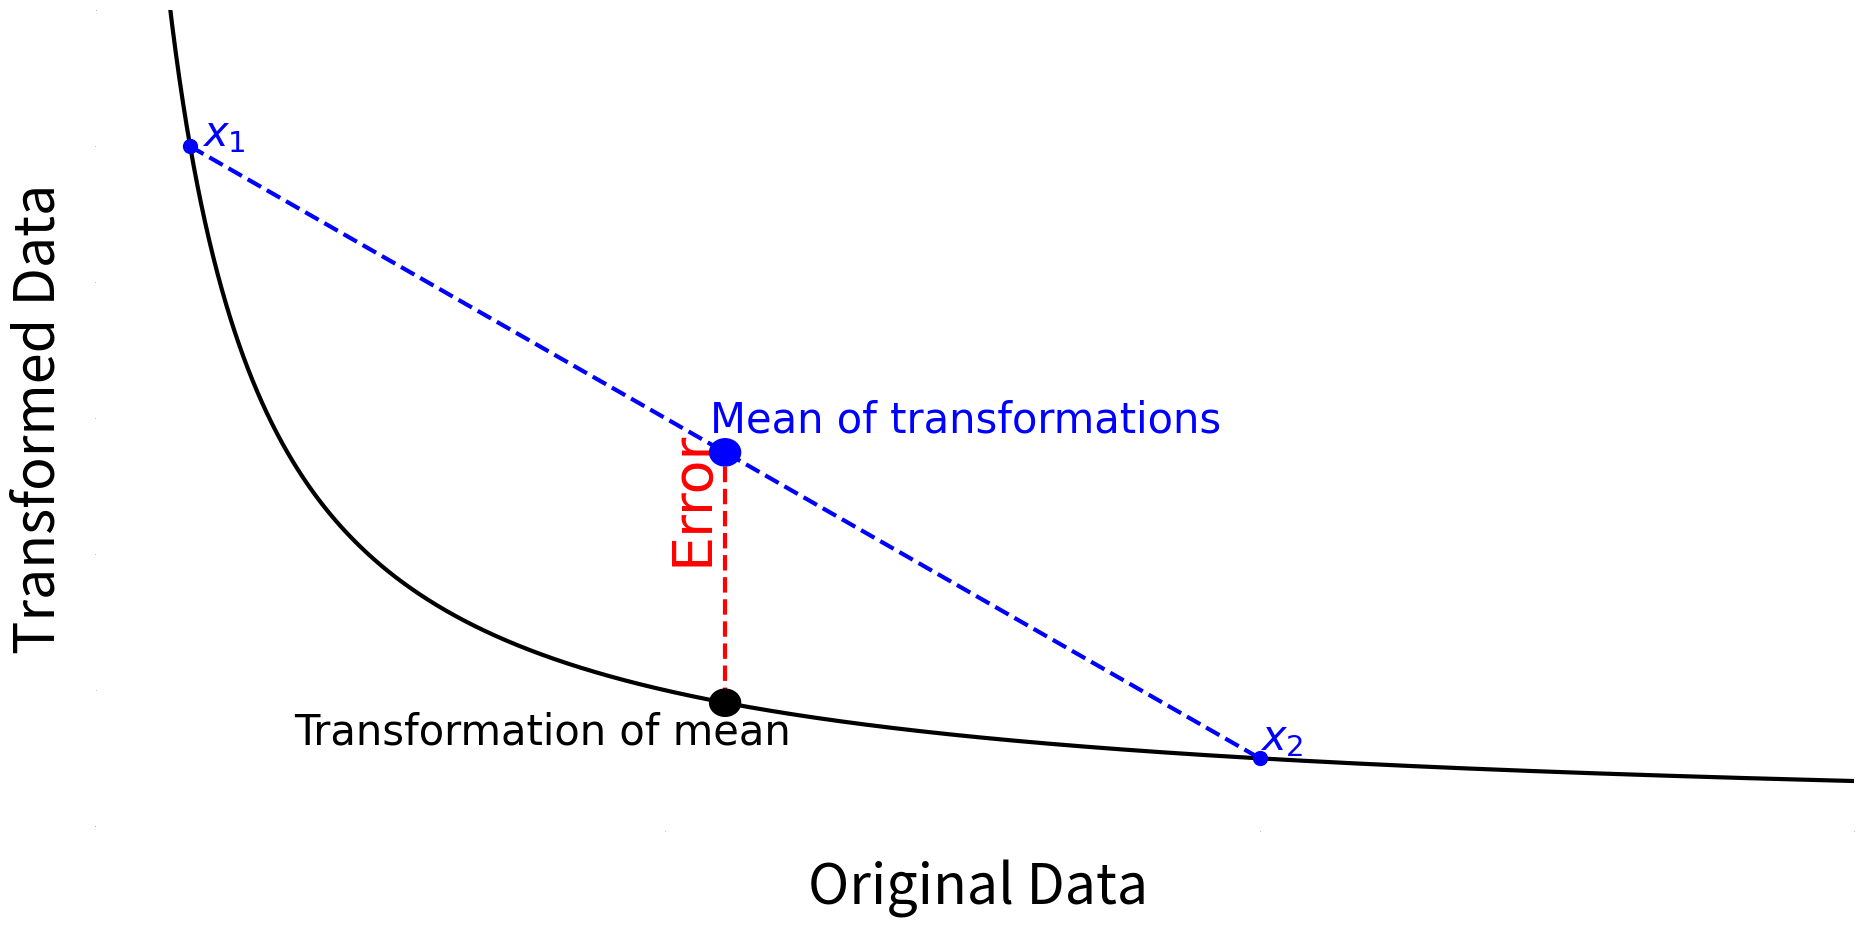

Recreate this plot in Python.
import numpy as np
import pylab as plt
from matplotlib.patches import Ellipse


fig=plt.figure(figsize=(22.62372, 12))
ax = fig.add_subplot(111)
fig.subplots_adjust(bottom=.2)
font1={'family':'Arial',
            'color'  : 'b',
            'weight' : 'normal',
            'size'   : 30,
            }

font2={'family':'Arial',
            'color'  : 'k',
            'weight' : 'normal',
            'size'   : 30,
            }
font3={'family':'Arial',
            'color'  : 'r',
            'weight' : 'normal',
            'size'   : 40,
            }

x=np.arange(.001,3,.001)

ax.plot(x,1/x,color='k',lw=3)
data=np.array([.2,2])
ax.scatter(data,1/data,s=100,color='b',zorder=100)
ax.plot(data,1/data,'b--',lw=3)
width=(12/22.62372)/(6/(3-.05))
height=1.0
circ=Ellipse((np.mean(data),np.mean(1/data)),width=width/5,height=height/5, color='b',zorder=1000)
ax.add_artist(circ)
circ=Ellipse((np.mean(data),1/np.mean(data)),width=width/5,height=height/5, color='k',zorder=1000)
ax.add_artist(circ)
ax.vlines([np.mean(data)],[1/np.mean(data)],[np.mean(1/data)],color='r',linestyle='dashed',lw=3)
ax.text(1.075,2.9,"Mean of transformations",fontdict=font1)
ax.text(.375,.6,"Transformation of mean",fontdict=font2)
ax.text(1,2,"Error",fontdict=font3,rotation=90)
ax.text(.22,1/.2,"$x_1$",fontdict=font1)
ax.text(2,.56,"$x_2$",fontdict=font1)

for item in ax.get_yticklabels():
    item.set_fontsize(15)

for item in ax.get_xticklabels():
    item.set_fontsize(15)

ax.tick_params(axis='x',length=0,width=0,direction='out',labelsize=0)
ax.tick_params(axis='y',length=0,width=0,direction='out',labelsize=0)
ax.spines['top'].set_visible(False)
ax.spines['right'].set_visible(False)
ax.spines['left'].set_visible(False)
ax.spines['bottom'].set_visible(False)
ax.spines['bottom'].set_position(['outward',0])
ax.spines['left'].set_position(['outward',0])
ax.xaxis.set_ticks_position('bottom')
ax.yaxis.set_ticks_position('left')
ax.set_xticks(range(14))
ax.set_ylabel('Transformed Data',fontsize=40,labelpad=20)
ax.set_xlabel('Original Data',fontsize=40,labelpad=20)
ax.set_xlim(0.05,3)
ax.set_ylim(0,6)
plt.savefig('figure_1.pdf')
plt.show()
